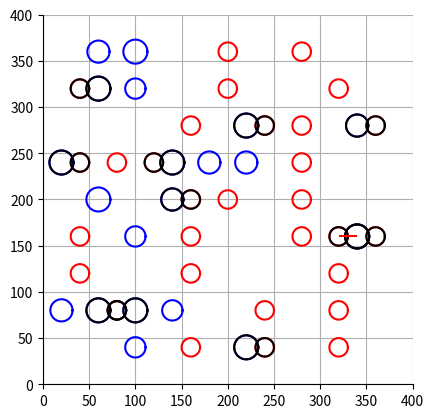

Recreate this plot in Python.
import numpy as np
import math
import random
import matplotlib.pyplot as plt

RADIUS = 10
n = 400
m = 400
k1 = 30
k2 = 20
t = 3

fig, ax = plt.subplots()
ax.spines['top'].set_visible(False)
ax.spines['right'].set_visible(False)
ax.set_ylim(0, m)
ax.set_xlim(0, n)
ax.grid()
ax.set_aspect(1)


def draw_circle(x, y, rad, color):
    tetha = np.linspace(0, 2 * np.pi, 100)
    color = str(color)
    tmp_x = []
    tmp_y = []
    for i in range(100):
        tmp_x.append(rad * math.cos(tetha[i]) + x)
        tmp_y.append(rad * math.sin(tetha[i]) + y)
    plt.plot(tmp_x, tmp_y, color=color)


def get_second_radius(radius, t):
    return radius + random.randint(1, t)


def check_if_exist(first_arr, second_arr, first_coord, second_coord):
    first_arr = list(first_arr)
    second_arr = list(second_arr)
    v = False
    for i in range(len(first_arr)):
        if first_arr[i] == first_coord and second_arr[i] == second_coord:
            v = True
            break
    return v


def get_av_x_coord(start, stop, step):
    av_x = []
    for i in range(start, stop, step):
        av_x.append(i)
    return av_x


def get_av_y_coord():
    av_y = []
    for i in range(40, 400):
        if i % 40 == 0:
            av_y.append(i)
    return av_y


def set_centre_coord(av_x, av_y, quantity):
    av_x = list(av_x)
    av_y = list(av_y)
    quantity = int(quantity)
    x = []
    y = []

    x.append(av_x[random.randint(0, len(av_x) - 1)])
    y.append(av_y[random.randint(0, len(av_y) - 1)])

    for i in range(1, quantity):
        tmp_x = av_x[random.randint(0, len(av_x) - 1)]
        tmp_y = av_y[random.randint(0, len(av_y) - 1)]
        while check_if_exist(x, y, tmp_x, tmp_y):
            tmp_x = av_x[random.randint(0, len(av_x) - 1)]
            tmp_y = av_y[random.randint(0, len(av_y) - 1)]
        x.append(tmp_x)
        y.append(tmp_y)
    return [x, y]


def check_for_crossing_by_coord(first_x, first_y, second_x, second_y, first_rad, second_rad):
    v = False
    if first_y == second_y:
        if math.fabs(first_x - second_x) <= first_rad + second_rad:
            v = True
            return v
    return v


def color_intersection(first_x, first_y, second_x, second_y, first_rad, second_rad):
    first_x = list(first_x)
    first_y = list(first_y)
    second_x = list(second_x)
    second_y = list(second_y)
    second_rad = list(second_rad)
    for i in range(len(first_x)):
        for j in range(len(second_x)):
            if first_y[i] == second_y[j]:
                if math.fabs(first_x[i] - second_x[j]) <= first_rad + second_rad[j]:
                    draw_circle(first_x[i], first_y[i], first_rad, "black")
                    draw_circle(second_x[j], second_y[j], second_rad[j], "black")


def get_square_for_intersection(x1, y1, r1, x2, y2, r2):
    distance = math.sqrt((x1 - x2) * (x1 - x2) + (y1 - y2) * (y1 - y2))
    f1 = 2 * math.acos((r1 * r1 - r2 * r2 + distance * distance) / (2 * r1 * distance))
    f2 = 2 * math.acos((r2 * r2 - r1 * r1 + distance * distance) / (2 * r2 * distance))
    s1 = (r1 * r1 * (f1 - math.sin(f1))) / 2
    s2 = (r2 * r2 * (f2 - math.sin(f2))) / 2
    return s1 + s2


a = set_centre_coord(get_av_x_coord(40, n, 40), get_av_y_coord(), k1)
b = set_centre_coord(get_av_x_coord(20, n, 40), get_av_y_coord(), k2)
b_rad = []
for i in range(len(b[0])):
    b_rad.append(get_second_radius(RADIUS, t))

for i in range(len(a[0])):
    draw_circle(a[0][i], a[1][i], RADIUS, "red")

for i in range(len(b[0])):
    draw_circle(b[0][i], b[1][i], b_rad[i], "blue")

color_intersection(a[0], a[1], b[0], b[1], RADIUS, b_rad)

f = 0
max1 = 0
max2 = 0
max_index = np.zeros(6)
for i in range(len(a[0])):
    for j in range(len(b[0])):
        v = check_for_crossing_by_coord(a[0][i], a[1][i], b[0][j], b[1][j], RADIUS, b_rad[j])
        if v:
            f += 1
            tmp = get_square_for_intersection(a[0][i], a[1][i], RADIUS, b[0][j], b[1][j], b_rad[j])
            if f == 1:
                max1 = tmp
                continue
            if tmp > max1:
                max1 = tmp
                max_index[0] = a[1][i]
                max_index[1] = a[0][i]
                max_index[2] = b[0][j]
                continue
            if max2 < tmp <= max1:
                max2 = tmp
                max_index[3] = a[1][i]
                max_index[4] = a[0][i]
                max_index[5] = b[0][j]

print(max1, " - biggest square of intersection")
print(max2, " - second biggest square of intersection")
ax.hlines(max_index[0], max_index[1], max_index[2], color="yellow")
ax.hlines(max_index[3], max_index[4], max_index[5], color="red")
print("There are ", f, " intersections")
plt.show()
